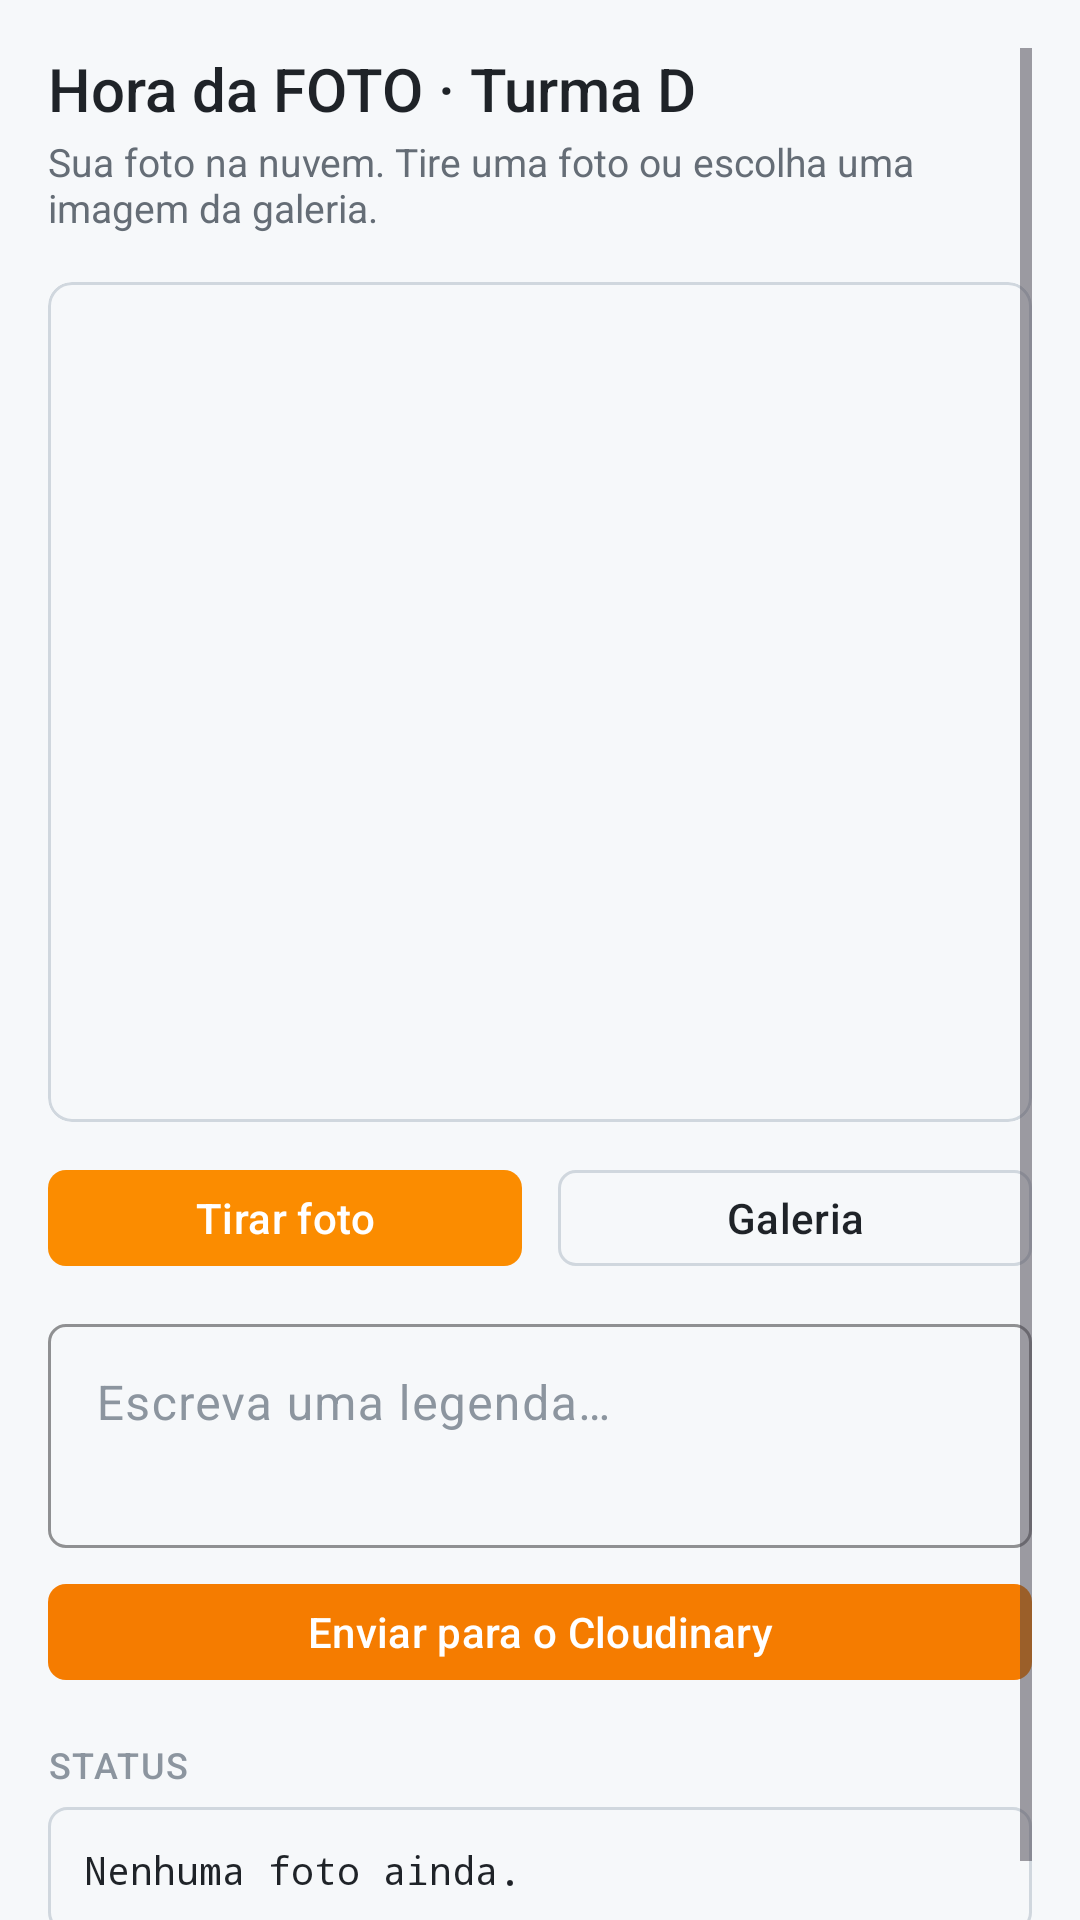

Here is an Android app screen rendered from its layout file. Give the layout XML and the strings, colors and styles it references.
<!-- AndroidManifest.xml: application theme Theme.TikTokTech -->
<!-- res/layout/activity_self.xml -->
<?xml version="1.0" encoding="utf-8"?>
<ScrollView xmlns:android="http://schemas.android.com/apk/res/android"
    xmlns:app="http://schemas.android.com/apk/res-auto"
    android:id="@+id/main"
    android:layout_width="match_parent"
    android:layout_height="match_parent"
    android:background="@color/fundo"
    android:clipToPadding="false"
    android:padding="16dp"
    android:fillViewport="true">

    <LinearLayout
        android:layout_width="match_parent"
        android:layout_height="wrap_content"
        android:orientation="vertical">

        <TextView
            android:layout_width="wrap_content"
            android:layout_height="wrap_content"
            android:fontFamily="sans-serif-medium"
            android:text="@string/titulo_tela"
            android:textColor="@color/texto_forte"
            android:textSize="20sp" />

        <TextView
            android:layout_width="wrap_content"
            android:layout_height="wrap_content"
            android:layout_marginTop="2dp"
            android:layout_marginBottom="16dp"
            android:text="@string/self_intro"
            android:textColor="@color/texto_medio"
            android:textSize="13sp" />

        
        <com.google.android.material.card.MaterialCardView
            style="@style/Widget.TikTokTech.Card"
            android:layout_width="match_parent"
            android:layout_height="280dp">

            <ImageView
                android:id="@+id/imgFoto"
                android:layout_width="match_parent"
                android:layout_height="match_parent"
                android:background="@color/placeholder_imagem"
                android:contentDescription="@string/desc_foto"
                android:padding="24dp"
                android:scaleType="fitCenter"
                android:src="@drawable/ic_imagem_vazia" />

        </com.google.android.material.card.MaterialCardView>

        
        <LinearLayout
            android:layout_width="match_parent"
            android:layout_height="wrap_content"
            android:layout_marginTop="12dp"
            android:orientation="horizontal">

            <com.google.android.material.button.MaterialButton
                android:id="@+id/btnTirarFoto"
                style="@style/Widget.TikTokTech.Botao.Azul"
                android:layout_width="0dp"
                android:layout_height="wrap_content"
                android:layout_marginEnd="6dp"
                android:layout_weight="1"
                android:text="@string/btn_tirar_foto" />

            <com.google.android.material.button.MaterialButton
                android:id="@+id/btnGaleria"
                style="@style/Widget.TikTokTech.Botao.Secundario"
                android:layout_width="0dp"
                android:layout_height="wrap_content"
                android:layout_marginStart="6dp"
                android:layout_weight="1"
                android:text="@string/self_gallery" />

        </LinearLayout>

        <com.google.android.material.textfield.TextInputLayout
            style="@style/Widget.TikTokTech.Campo"
            android:layout_width="match_parent"
            android:layout_height="wrap_content"
            android:layout_marginTop="10dp"
            android:hint="@string/hint_legenda">

            <com.google.android.material.textfield.TextInputEditText
                android:id="@+id/edtLegenda"
                android:layout_width="match_parent"
                android:layout_height="wrap_content"
                android:gravity="top"
                android:inputType="textCapSentences|textMultiLine"
                android:maxLength="180"
                android:maxLines="3"
                android:minLines="2" />
        </com.google.android.material.textfield.TextInputLayout>

        <com.google.android.material.button.MaterialButton
            android:id="@+id/btnEnviar"
            style="@style/Widget.TikTokTech.Botao"
            android:layout_width="match_parent"
            android:layout_height="wrap_content"
            android:layout_marginTop="8dp"
            android:enabled="false"
            android:text="@string/btn_enviar" />

        <ProgressBar
            android:id="@+id/progress"
            android:layout_width="wrap_content"
            android:layout_height="wrap_content"
            android:layout_gravity="center"
            android:layout_marginTop="14dp"
            android:indeterminateTint="@color/ambar"
            android:visibility="gone" />

        <TextView
            style="@style/Texto.Rotulo"
            android:layout_width="wrap_content"
            android:layout_height="wrap_content"
            android:layout_marginTop="16dp"
            android:text="Status" />

        
        <TextView
            android:id="@+id/txtStatus"
            style="@style/Texto.Codigo"
            android:layout_width="match_parent"
            android:layout_height="wrap_content"
            android:layout_marginTop="6dp"
            android:autoLink="web"
            android:background="@drawable/fundo_codigo"
            android:maxLines="5"
            android:padding="12dp"
            android:scrollbars="vertical"
            android:text="@string/status_inicial"
            android:textColorLink="@color/ambar" />

    </LinearLayout>

</ScrollView>
<!-- resources referenced by this layout -->
<resources>
  <color name="ambar">#FFFB8C00</color>
  <color name="fundo">#FFF6F8FA</color>
  <color name="placeholder_imagem">#FFF6F8FA</color>
  <color name="texto_forte">#FF1F2328</color>
  <color name="texto_medio">#FF656D76</color>
  <!-- drawable fundo_codigo (drawable) -->
  <?xml version="1.0" encoding="utf-8"?>
  <shape xmlns:android="http://schemas.android.com/apk/res/android"
      android:shape="rectangle">
      <solid android:color="@color/superficie_fraca" />
      <stroke android:width="1dp" android:color="@color/divisor" />
      <corners android:radius="6dp" />
  </shape>
  <string name="btn_enviar">Enviar para o Cloudinary</string>
  <string name="btn_tirar_foto">Tirar foto</string>
  <string name="desc_foto">Foto capturada</string>
  <string name="hint_legenda">Escreva uma legenda…</string>
  <string name="self_gallery">Galeria</string>
  <string name="self_intro">Sua foto na nuvem. Tire uma foto ou escolha uma imagem da galeria.</string>
  <string name="status_inicial">Nenhuma foto ainda.</string>
  <string name="titulo_tela">Hora da FOTO · Turma D</string>
  <style name="Texto.Codigo" parent="">
          <item name="android:fontFamily">monospace</item>
          <item name="android:textSize">13sp</item>
          <item name="android:textColor">@color/texto_forte</item>
          <item name="android:textIsSelectable">true</item>
      </style>
  <style name="Texto.Rotulo" parent="">
          <item name="android:fontFamily">sans-serif-medium</item>
          <item name="android:letterSpacing">0.04</item>
          <item name="android:textAllCaps">true</item>
          <item name="android:textSize">12sp</item>
          <item name="android:textColor">@color/texto_fraco</item>
      </style>
  <style name="Widget.TikTokTech.Botao.Azul" parent="Widget.Material3.Button">
          <item name="backgroundTint">@color/ambar</item>
          <item name="android:textColor">@color/white</item>
          <item name="iconTint">@color/white</item>
          <item name="android:textAllCaps">false</item>
          <item name="android:textSize">14sp</item>
          <item name="android:fontFamily">sans-serif-medium</item>
          <item name="cornerRadius">6dp</item>
          <item name="android:minHeight">40dp</item>
      </style>
  <style name="Widget.TikTokTech.Campo" parent="Widget.Material3.TextInputLayout.OutlinedBox">
          <item name="boxCornerRadiusTopStart">6dp</item>
          <item name="boxCornerRadiusTopEnd">6dp</item>
          <item name="boxCornerRadiusBottomStart">6dp</item>
          <item name="boxCornerRadiusBottomEnd">6dp</item>
          <item name="boxStrokeColor">@color/ambar</item>
          <item name="hintTextColor">@color/texto_medio</item>
          <item name="android:textColorHint">@color/texto_fraco</item>
      </style>
  <style name="Widget.TikTokTech.Card" parent="Widget.Material3.CardView.Elevated">
          <item name="cardCornerRadius">8dp</item>
          <item name="cardElevation">0dp</item>
          <item name="strokeWidth">1dp</item>
          <item name="strokeColor">@color/divisor</item>
          <item name="cardBackgroundColor">@color/superficie</item>
      </style>
  <style name="Theme.TikTokTech" parent="Base.Theme.TikTokTech" />
  <color name="superficie_fraca">#FFF6F8FA</color>
  <color name="divisor">#FFD0D7DE</color>
  <color name="texto_fraco">#FF8C959F</color>
  <color name="verde_github">#FFF57C00</color>
  <color name="white">#FFFFFFFF</color>
  <color name="superficie">#FFFFFFFF</color>
  <color name="marinho">#FFE65100</color>
  <color name="marinho_claro">#FFEF6C00</color>
</resources>
